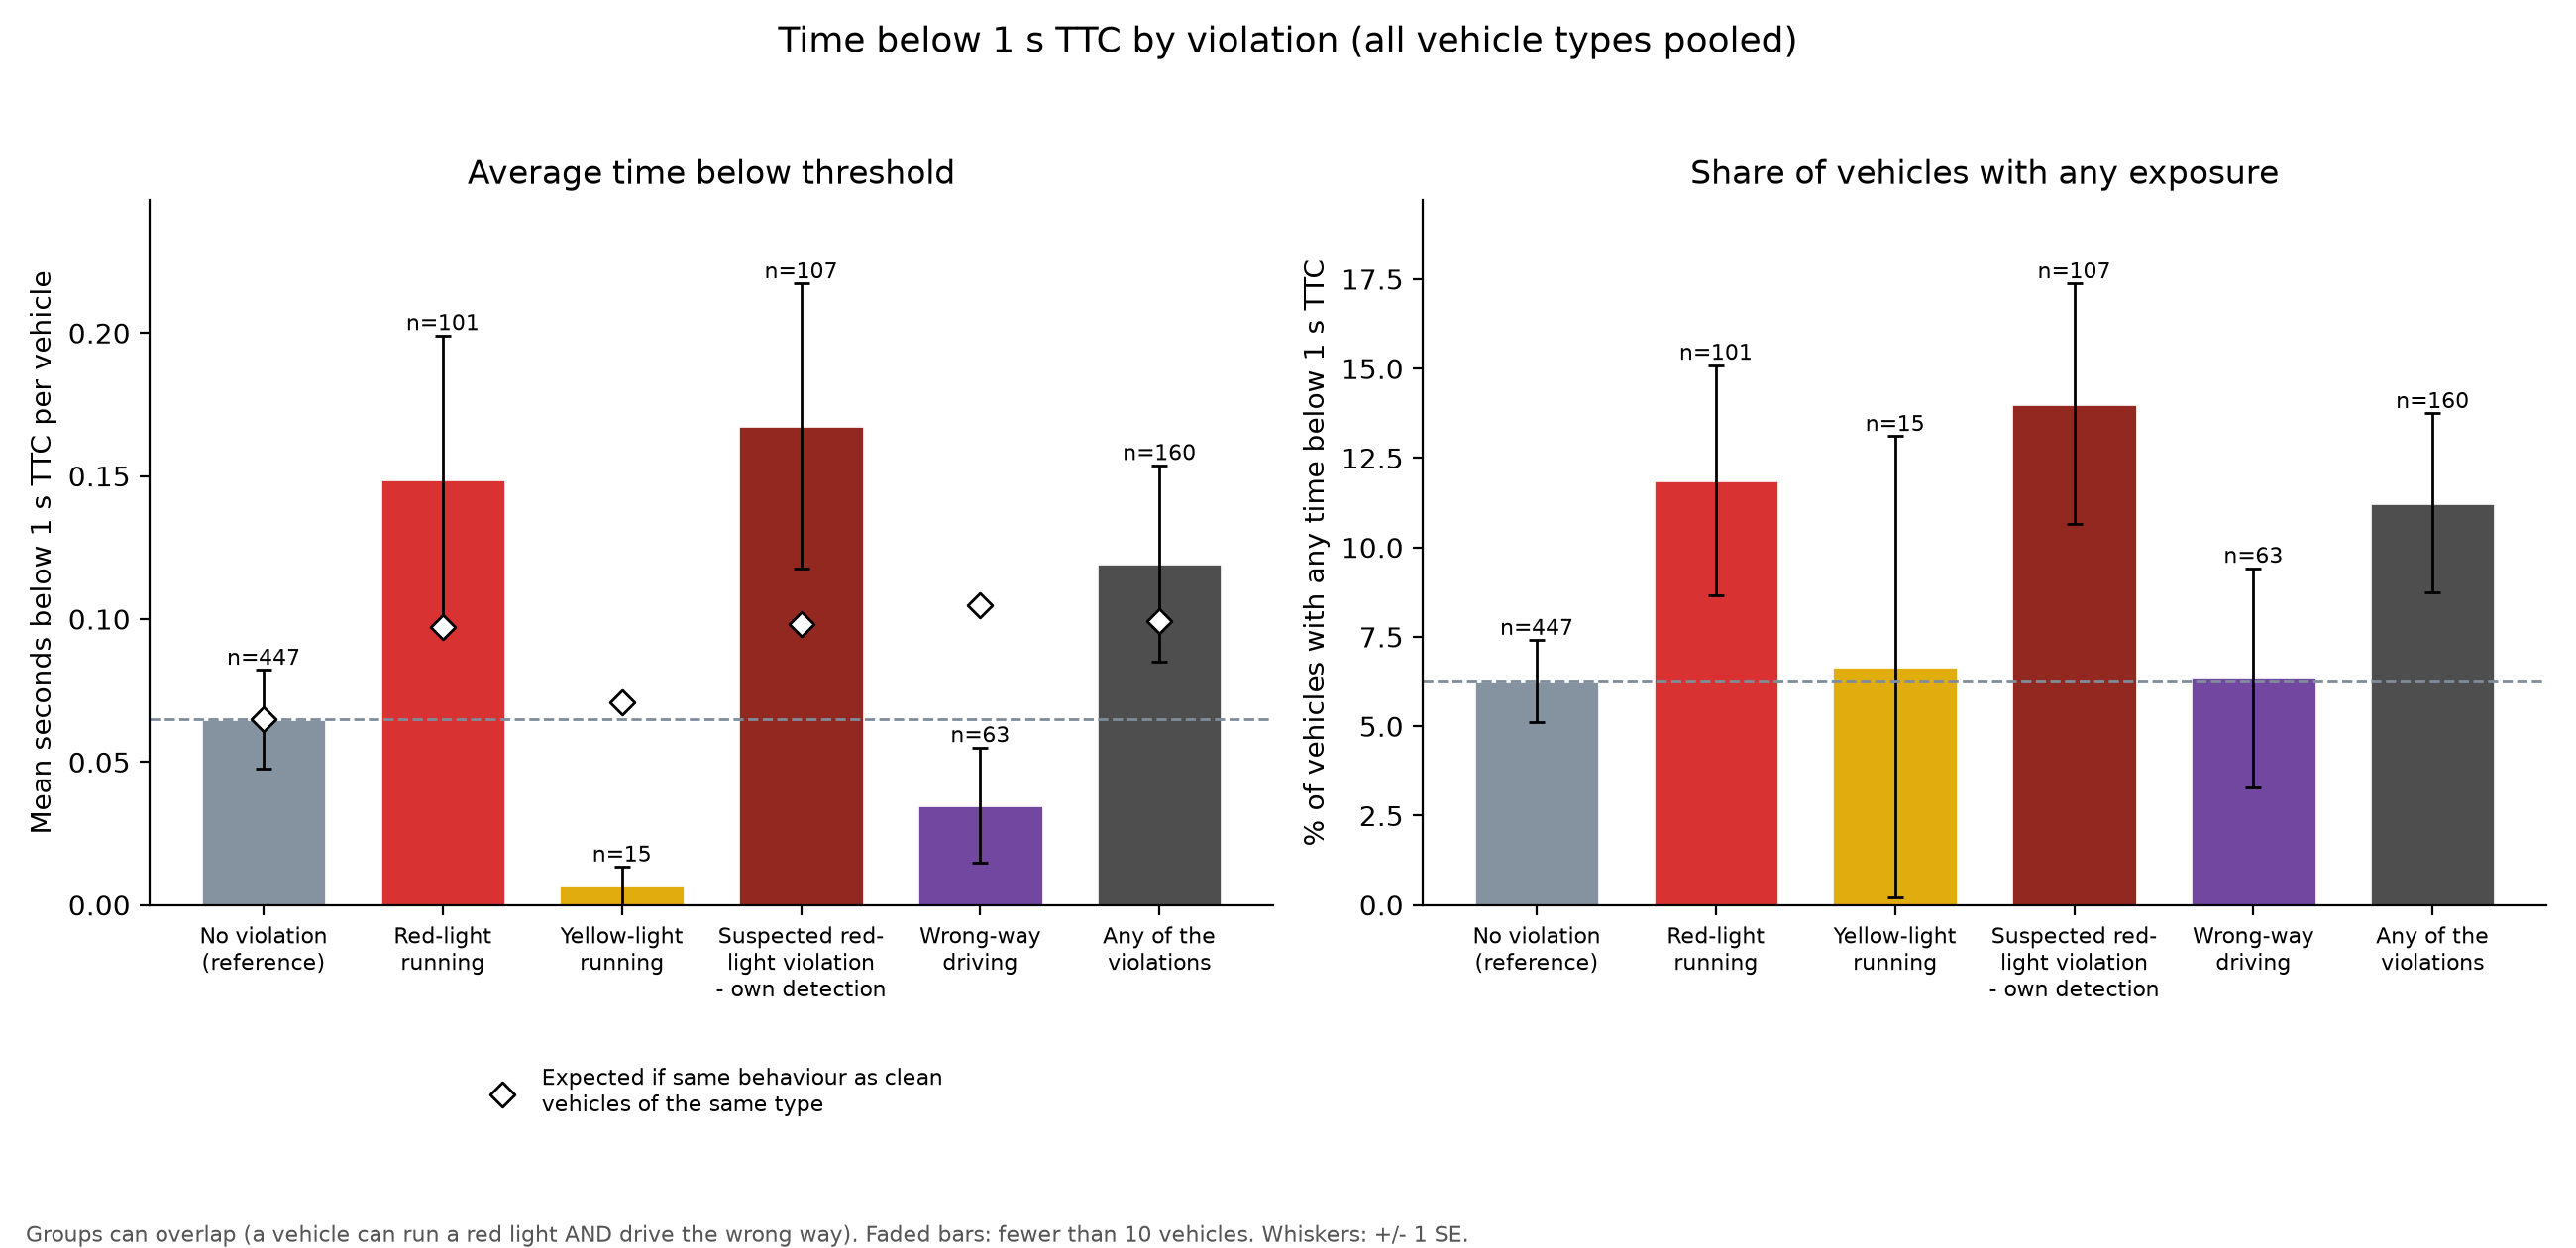

Data behind this chart, as committed beside it:
group, key, n, mean_s, sem_s, n_any, pct_any, pct_any_se, expected_mean_s_same_type_mix, ratio_observed_to_expected
No violation (reference), reference, 447, 0.0649, 0.0172, 28, 6.264, 1.146, 0.0649, 1.0
Red-light running (annotation), red_light, 101, 0.1487, 0.0505, 12, 11.88, 3.22, 0.0972, 1.53
Yellow-light running (annotation), yellow_light, 15, 0.0067, 0.0067, 1, 6.667, 6.441, 0.0708, 0.0942
Suspected red-light violation (own detec…, red_light_detected, 107, 0.1675, 0.0498, 15, 14.02, 3.356, 0.0983, 1.703
Wrong-way driving, wrong_way, 63, 0.035, 0.0202, 4, 6.349, 3.072, 0.1047, 0.3339
Any of the violations, any_violation, 160, 0.1195, 0.0343, 18, 11.25, 2.498, 0.0992, 1.204
